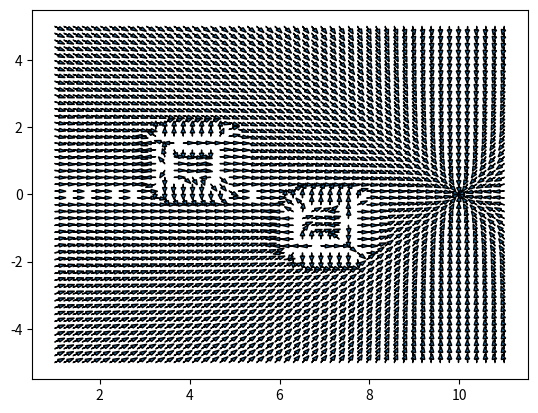

This figure's Python source:
import numpy as np
import matplotlib.pyplot as plt


'''
possible functions

magnitude=attractive_function(x,y)

magnitude=repulsive_function(x,y)

potential_function(attractive_function,repulsive_function)

gradient

'''

def attractive_function(xgoal,ygoal,xlimits,ylimits):
    """
    returns a numpy-array of all the states (x,y)
    with the magnitude of the attractive potential function
    """
    xspace=np.linspace(xlimits[0],xlimits[1],grid)
    yspace=np.linspace(ylimits[0],ylimits[1],grid)
    func=np.zeros((len(xspace),len(yspace)))
    scale=10
    for x in range(len(xspace)):
        for y in range(len(yspace)):
            dist=np.sqrt((xspace[x]-xgoal)**2+(yspace[y]-ygoal)**2)
            if dist<=dstar:
                func[x,y]=round(((1/2)*scale*dist**2),1)
                pass
            else:
                func[x,y]=round((dstar*scale*dist-(1/2)*scale*dstar**2),1)
                pass
            pass
        pass
    return func

# dist measured from the point on obstacle nearest to the point 

def repulsive_function(obstacles,xlimits,ylimits):
    """
    returns a numpy-array of all states (x,y)
    with the magnitude of the attractive potential function
    """
    xspace=np.linspace(xlimits[0],xlimits[1],grid)
    yspace=np.linspace(ylimits[0],ylimits[1],grid)
    func=np.zeros((len(xspace),len(yspace)))
    scale=100
    for x in range(len(xspace)):
        for y in range(len(yspace)):
            dist=leastdist_from_obstacle(xspace[x],yspace[y],obstacles)
            if inside_obstacle((xspace[x],yspace[y]),obstacles)==1:
                func[x][y]=500
                pass
            else:
                if qstar>dist:
                    func[x][y]=round(((scale/2)*((1/qstar)-(1/dist))**2),1)
                    # func[x][y]=scale*round(dist,2)
                    # func[x][y]=100
                    pass
                pass
            pass
        pass
    return func

def points_on_obstacles(obstacles):
    """
    returns an np-array of all the points on the boundary obstacle
    """
    listofpointsx=np.array([])
    listofpointsy=np.array([])
    for obs in obstacles:
        obs=np.transpose(obs)
        for points in range(len(obs)):
            listofpointsx=np.append(listofpointsx,np.linspace(obs[points%len(obs)][0],obs[(points+1)%len(obs)][0],20))
            listofpointsy=np.append(listofpointsy,np.linspace(obs[points%len(obs)][1],obs[(points+1)%len(obs)][1],20))
            pass
        pass
    listofpoints=np.vstack((listofpointsx,listofpointsy))
    return listofpoints.T

def leastdist_from_obstacle(x,y,obstacles):
    """
    returns the distance from the obstacle to the given point
    """
    listofpoints=points_on_obstacles(obstacles)
    # print(listofpoints)
    mindist=float('inf')
    for points in listofpoints:
        dist=np.sqrt((x-points[0])**2+(y-points[1])**2)
        if dist<mindist:
            mindist=dist
            pass
        pass
    return mindist

def plot_gradient(gradient):
    """
    plots the entire potential function
    """
    shape=np.shape(gradient[0])
    for i in range(shape[0]):
        for j in range(shape[1]):
            theta=np.arctan2(-gradient[1][i][j],-gradient[0][i][j])
            if theta!=0:
                plt.arrow(xlinspace[i],ylinspace[j],0.1*np.cos(theta),0.1*np.sin(theta),head_width=0.1)
                pass
            pass
        pass
    pass

def inside_obstacle(point,obstacle):
    """
    returns 1 if the point is inside any obstacles
    0 otherwise
    """
    for obs in obstacle:
        if point[0]>=obs[0][0] and point[0]<=obs[0][2] and point[1]>=obs[1][0] and point[1]<=obs[1][2]:
            return 1
    return 0

def create_path(gradient):
    """
    generate a path from the input potential function
    """
    
    pass

if __name__ == "__main__":

    xlimits=(1,11)
    ylimits=(-5,5)
    qstart=(0,0)
    qgoal=(10,0)
    obstacles=[[(3.5,4.5,4.5,3.5),(0.5,0.5,1.5,1.5)],
               [(6.5,7.5,7.5,6.5),(-1.5,-1.5,-0.5,-0.5)]]

    # xlimits=(-2,20)
    # ylimits=(-2,20)
    # qstart=(0,0)
    # qgoal=(10,10)
    # obstacles=[[(1,2,2,1),(1,1,5,5)],
    #            [(3,4,4,3),(4,4,12,12)],
    #            [(3,12,12,3),(12,12,13,13)],
    #            [(12,13,13,12),(5,5,13,13)],
    #            [(6,12,12,6),(5,5,6,6)]]

    # xlimits=(-10,40)
    # ylimits=(-8,8)
    # qstart=(0,0)
    # qgoal=(35,0)
    # obstacles=[[(-6,25,25,24,24,15,15,14,14,5,5,4,4,-5,-5,9,9,10,10,19,19,20,20,29,29,30,30,-6),(-6,-6,1,1,-5,-5,1,1,-5,-5,1,1,-5,-5,5,5,0,0,5,5,0,0,5,5,0,0,6,6)]]

    grid=50 # number of points on the workspace
    dstar=1
    qstar=0.5

    xlinspace=np.linspace(xlimits[0],xlimits[1],grid)
    ylinspace=np.linspace(ylimits[0],ylimits[1],grid)

    a=attractive_function(qgoal[0],qgoal[1],xlimits,ylimits)
    r=repulsive_function(obstacles,xlimits,ylimits)
    total=a+r

    gradient=np.gradient(total)
    plot_gradient(gradient)
    plt.show()